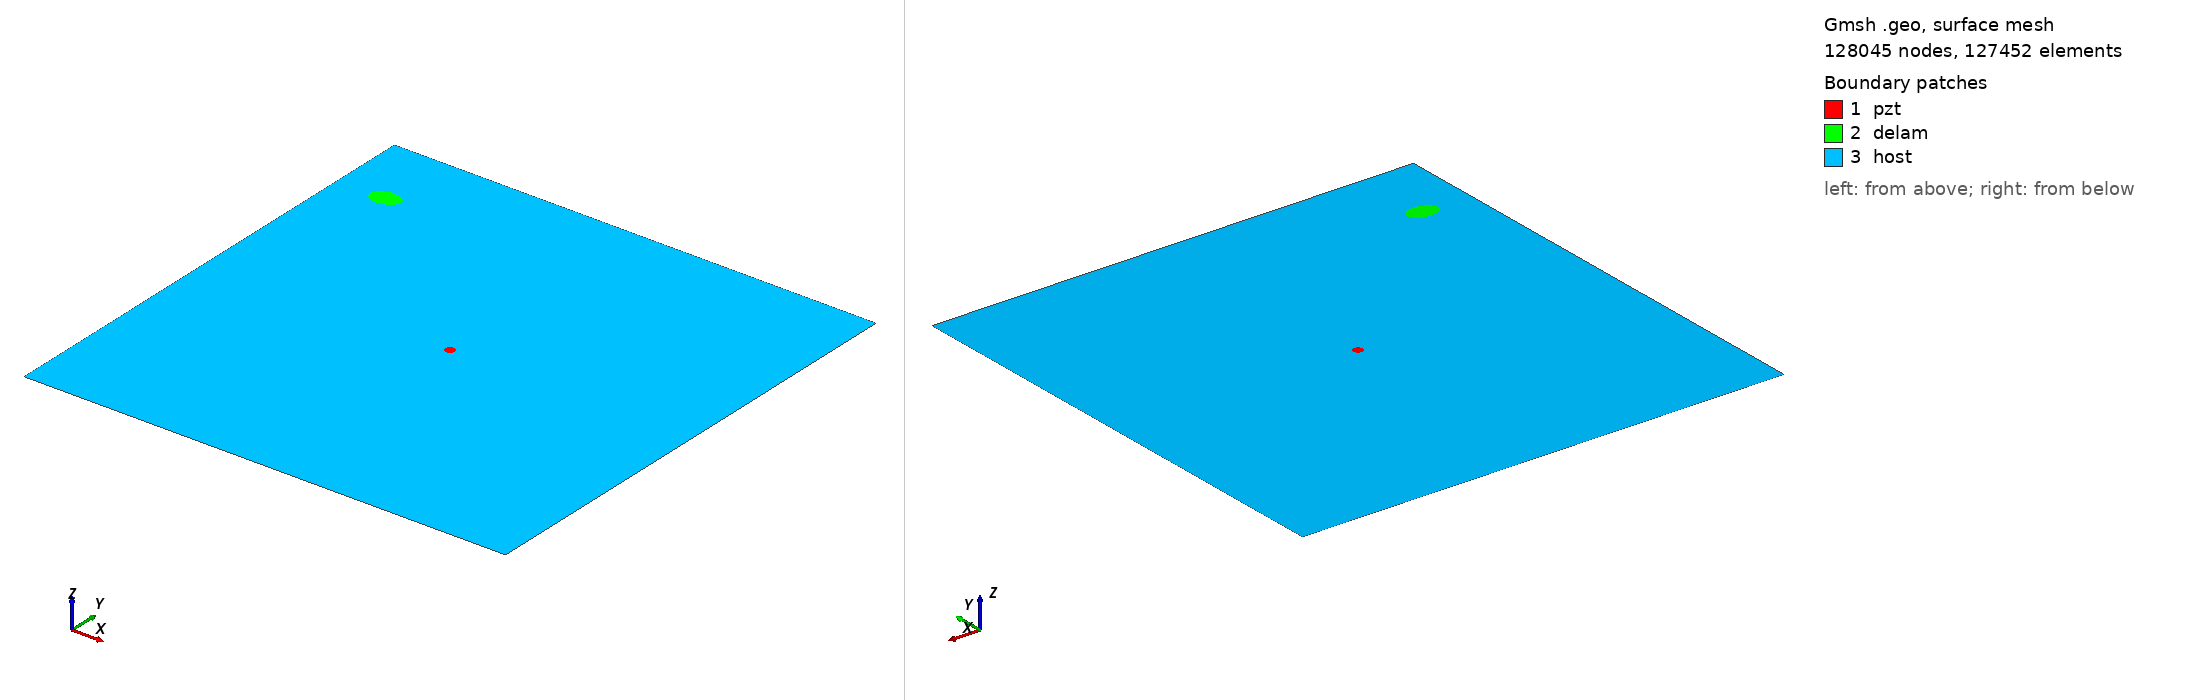

Gmsh geometry script, surface-meshed: 128045 nodes, 127452 surface elements. Boundary patches (legend numbers): 1 pzt, 2 delam, 3 host. Left view from above one corner, right view from below the opposite corner. Legend entries are the model's physical surfaces. The drawing asked Gmsh for element sizes between 1% and 20% of the model's largest extent; the script's own settings can give other sizes.

=== m2_rand_single_delam_469.geo (drawn) ===
SetFactory("OpenCASCADE");
L=0.500000; 
W=0.500000; 
a=0.015279; 
b=0.010400; 
x=0.049362; 
y=0.423575; 
alpha=0.042253 *Pi; 
r=0.005000; 
xpzt=0.250000; 
ypzt=0.250000; 
//+
Point(1) = {0, 0, 0, 1.0};
//+
Point(2) = {L, 0, 0, 1.0};
//+
Point(3) = {L, W, 0, 1.0};
//+
Point(4) = {0, W, 0, 1.0};
//+
Line(1) = {1, 2};
//+
Line(2) = {2, 3};
//+
Line(3) = {3, 4};
//+
Line(4) = {4, 1};
//+
Circle(5) = {xpzt, ypzt, -0, r, 0, 2*Pi};
//+
Ellipse(6) = {x, y, -0, a, b, 0, 2*Pi};
//+
Rotate {{0, 0, 1}, {x, y, 0}, alpha} {
  Curve{6}; 
}
//+
Curve Loop(1) = {4, 1, 2, 3};
//+
Curve Loop(2) = {6};
//+
Curve Loop(3) = {5};
//+
Curve Loop(4) = {6};
//+
Curve Loop(5) = {5};
//+
Plane Surface(1) = {5};
//+
Plane Surface(2) = {4};
//+
Plane Surface(3) = {1, 2, 3};
//+
Point(9) = {xpzt, ypzt, 0, 1.0};
//+
Point{9} In Surface {1};// mesh node at centre of pzt
//+
Physical Surface("pzt") = {1};
//+
Physical Surface("delam") = {2};
//+
Physical Surface("host") = {3};

Mesh.Algorithm = 6; // Frontal
Mesh.CharacteristicLengthFactor = 0.034000;
Mesh.CharacteristicLengthMin = 0.001000;
Mesh.CharacteristicLengthMax = 0.200000;
Mesh.RecombineAll = 1; // Apply recombination algorithm
Mesh.SubdivisionAlgorithm = 1; // 1: all quadrangles
Mesh.Smoothing = 1;
